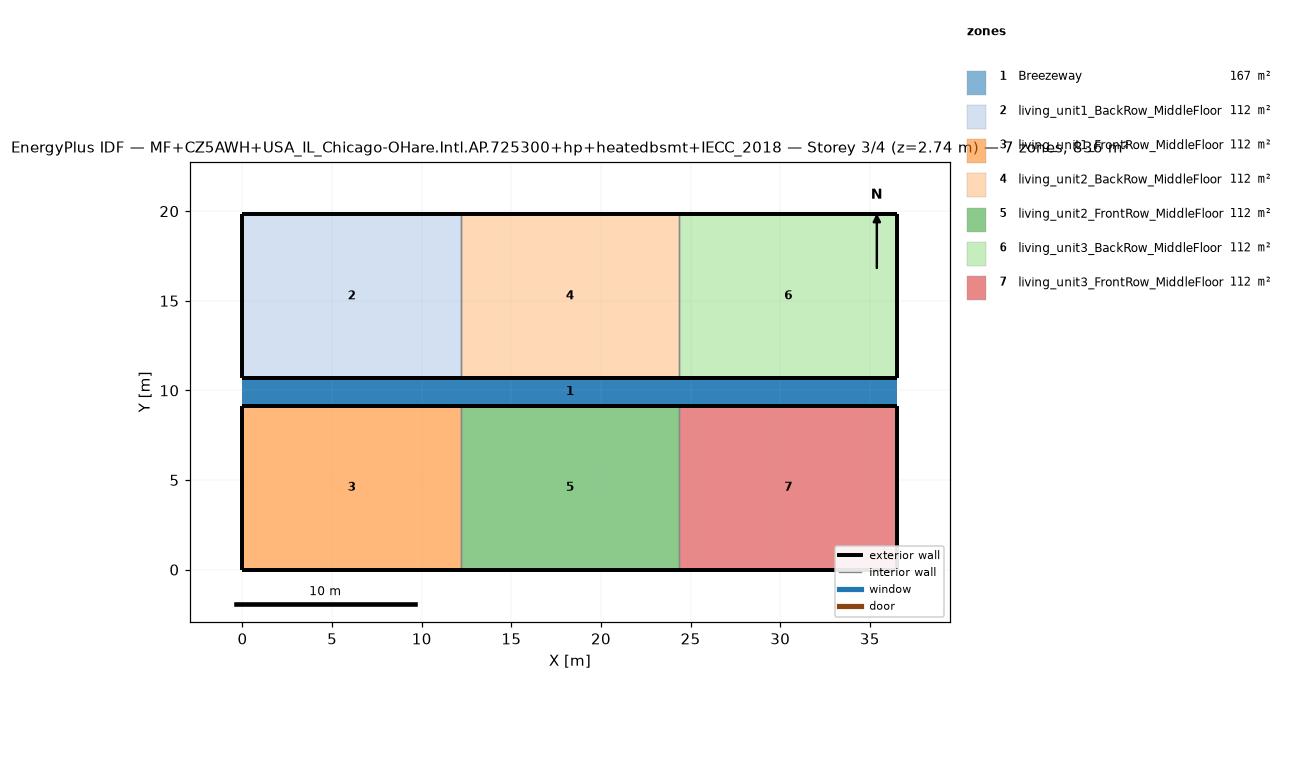
=== STOREY PLAN SPEC (per zone: floor XY polygon, exterior-wall plan segments, windows/doors) ===
zone 1: Breezeway  (167.0 m²)
  floor: (36.54, 9.16) (0.00, 9.16) (0.00, 10.68) (36.54, 10.68)
  floor: (36.54, 9.16) (0.00, 9.16) (0.00, 10.68) (36.54, 10.68)
  floor: (36.54, 9.16) (0.00, 9.16) (0.00, 10.68) (36.54, 10.68)
zone 2: living_unit1_BackRow_MiddleFloor  (111.5 m²)
  floor: (12.18, 10.68) (0.00, 10.68) (0.00, 19.84) (12.18, 19.84)
  exterior wall: (0.00, 10.68) – (12.18, 10.68)  [12.2 m]
  exterior wall: (12.18, 19.84) – (0.00, 19.84)  [12.2 m]
  exterior wall: (0.00, 19.84) – (0.00, 10.68)  [9.2 m]
  interior walls: 1
zone 3: living_unit1_FrontRow_MiddleFloor  (111.5 m²)
  floor: (12.18, 0.00) (0.00, 0.00) (0.00, 9.16) (12.18, 9.16)
  exterior wall: (0.00, 0.00) – (12.18, 0.00)  [12.2 m]
  exterior wall: (12.18, 9.16) – (0.00, 9.16)  [12.2 m]
  exterior wall: (0.00, 9.16) – (0.00, 0.00)  [9.2 m]
  interior walls: 1
zone 4: living_unit2_BackRow_MiddleFloor  (111.5 m²)
  floor: (24.36, 10.68) (12.18, 10.68) (12.18, 19.84) (24.36, 19.84)
  exterior wall: (12.18, 10.68) – (24.36, 10.68)  [12.2 m]
  exterior wall: (24.36, 19.84) – (12.18, 19.84)  [12.2 m]
  interior walls: 2
zone 5: living_unit2_FrontRow_MiddleFloor  (111.5 m²)
  floor: (24.36, 0.00) (12.18, 0.00) (12.18, 9.16) (24.36, 9.16)
  exterior wall: (12.18, 0.00) – (24.36, 0.00)  [12.2 m]
  exterior wall: (24.36, 9.16) – (12.18, 9.16)  [12.2 m]
  interior walls: 2
zone 6: living_unit3_BackRow_MiddleFloor  (111.5 m²)
  floor: (36.54, 10.68) (24.36, 10.68) (24.36, 19.84) (36.54, 19.84)
  exterior wall: (24.36, 10.68) – (36.54, 10.68)  [12.2 m]
  exterior wall: (36.54, 10.68) – (36.54, 19.84)  [9.2 m]
  exterior wall: (36.54, 19.84) – (24.36, 19.84)  [12.2 m]
  interior walls: 1
zone 7: living_unit3_FrontRow_MiddleFloor  (111.5 m²)
  floor: (36.54, 0.00) (24.36, 0.00) (24.36, 9.16) (36.54, 9.16)
  exterior wall: (24.36, 0.00) – (36.54, 0.00)  [12.2 m]
  exterior wall: (36.54, 0.00) – (36.54, 9.16)  [9.2 m]
  exterior wall: (36.54, 9.16) – (24.36, 9.16)  [12.2 m]
  interior walls: 1

=== DERIVED (storey summary) ===
Building: MF+CZ5AWH+USA_IL_Chicago-OHare.Intl.AP.725300+hp+heatedbsmt+IECC_2018
Storey: 3 of 4  (floor level z = 2.74 m)
Storey gross floor area: 836.2 m²
Zones on this storey: 7
  - Breezeway: floor 167.0 m²
  - living_unit1_BackRow_MiddleFloor: floor 111.5 m²; exterior wall 33.5 m (86.9 m²); WWR 0.0%
  - living_unit1_FrontRow_MiddleFloor: floor 111.5 m²; exterior wall 33.5 m (86.9 m²); WWR 0.0%
  - living_unit2_BackRow_MiddleFloor: floor 111.5 m²; exterior wall 24.4 m (63.1 m²); WWR 0.0%
  - living_unit2_FrontRow_MiddleFloor: floor 111.5 m²; exterior wall 24.4 m (63.1 m²); WWR 0.0%
  - living_unit3_BackRow_MiddleFloor: floor 111.5 m²; exterior wall 33.5 m (86.9 m²); WWR 0.0%
  - living_unit3_FrontRow_MiddleFloor: floor 111.5 m²; exterior wall 33.5 m (86.9 m²); WWR 0.0%
Zone adjacency (shared interzone walls):
  - living_unit1_BackRow_MiddleFloor ↔ living_unit2_BackRow_MiddleFloor
  - living_unit1_FrontRow_MiddleFloor ↔ living_unit2_FrontRow_MiddleFloor
  - living_unit2_BackRow_MiddleFloor ↔ living_unit3_BackRow_MiddleFloor
  - living_unit2_FrontRow_MiddleFloor ↔ living_unit3_FrontRow_MiddleFloor